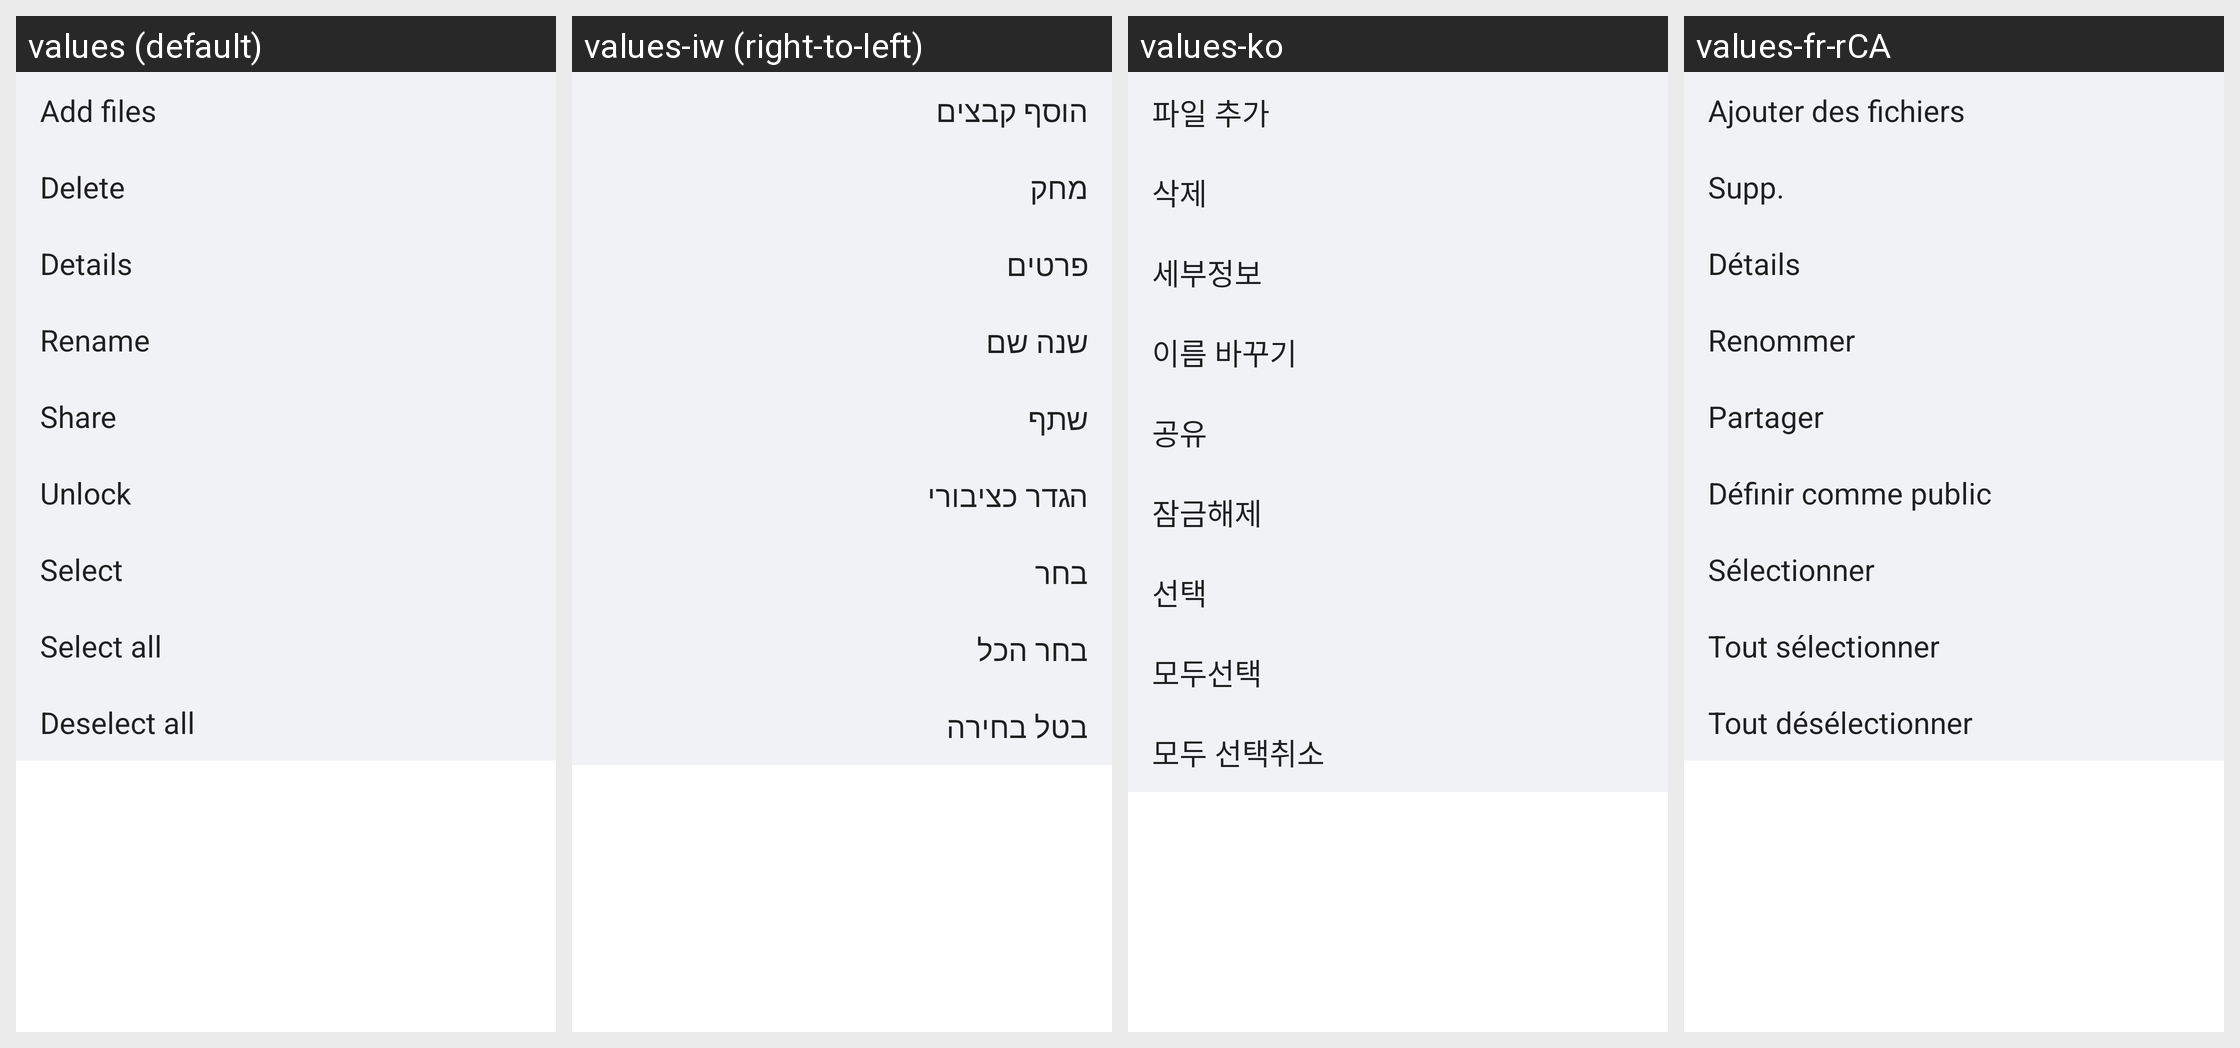

The same Android screen rendered under several of its app's locales, left to right. List the strings drawn on it with the default value and each locale's translation.
Android screen res/layout/safe_more_menu.xml rendered under 4 locales, left to right: values (default), values-iw (right-to-left), values-ko, values-fr-rCA. Device: Nexus 5 (rendered at 1080×1920; each locale shown at half size, 540×960, under a caption strip naming it); theme FileManagerOperTheme.
Other locales in the repository, not shown: values-ar-rEG, values-bg, values-bg-rBG, values-ca, values-ca-rES, values-cs, values-cs-rCZ, values-da-rDK, values-de, values-de-rDE, values-el, values-el-rGR, values-en-rCA, values-en-rGB, values-en-rUS, values-es-rES, values-es-rMX, values-es-rUS, values-et-rEE, values-fa-rIR, values-fi-rFI, values-fr, values-fr-rFR, values-hi, values-hi-rIN, values-hr, values-hr-rHR, values-hu, values-hu-rHU, values-in, values-in-rID, values-it, values-it-rIT, values-iw-rIL, values-ja, values-ja-rJP, values-km-rKH, values-ko-rKR, values-lt-rLT, values-lv-rLV, values-ms, values-ms-rMY, values-my-rMM, values-nb-rNO, values-nl, values-nl-rNL, values-pl, values-pl-rPL, values-pt, values-pt-rBR, values-pt-rPT, values-ro, values-ro-rRO, values-ru, values-ru-rRU, values-sk, values-sk-rSK, values-sl, values-sl-rSI, values-sr, values-sr-rRS, values-sv-rSE, values-th, values-th-rTH, values-tr, values-tr-rTR, values-uk, values-uk-rUA, values-ur-rPK, values-vi, values-vi-rVN, values-zh-rCN, values-zh-rHK, values-zh-rTW.
Strings drawn on this screen, with the default value and each locale's value (text and hints the layout hard-codes, and strings that could not be matched under every locale, appear in the picture but are not listed):

add_files
  values: Add files
  values-iw: הוסף קבצים
  values-ko: 파일 추가
  values-fr-rCA: Ajouter des fichiers

detail
  values: Details
  values-iw: פרטים
  values-ko: 세부정보
  values-fr-rCA: Détails

rename
  values: Rename
  values-iw: שנה שם
  values-ko: 이름 바꾸기
  values-fr-rCA: Renommer

share
  values: Share
  values-iw: שתף
  values-ko: 공유
  values-fr-rCA: Partager

menu_select
  values: Select
  values-iw: בחר
  values-ko: 선택
  values-fr-rCA: Sélectionner

select_all
  values: Select all
  values-iw: בחר הכל
  values-ko: 모두선택
  values-fr-rCA: Tout sélectionner
